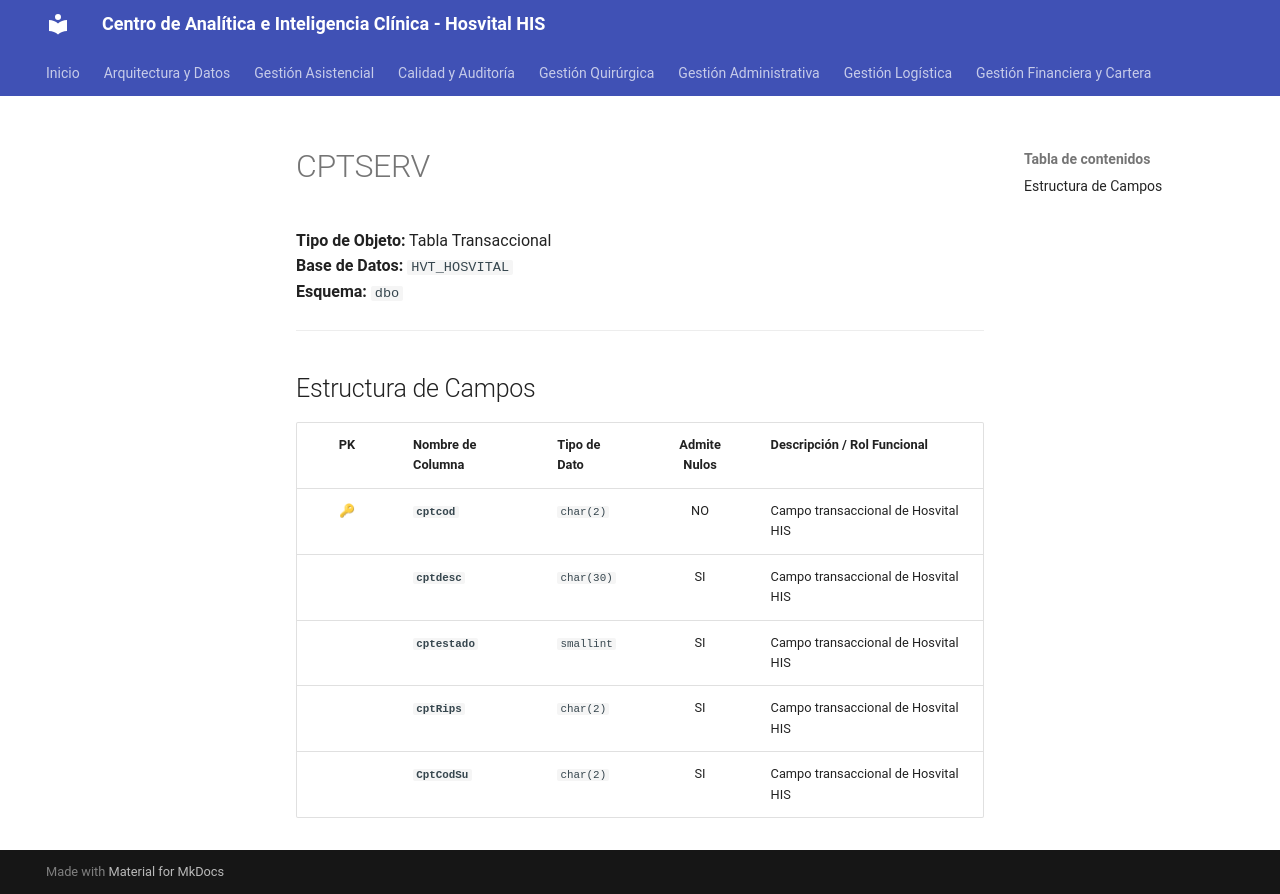

repository: SoporteSaludtech/superset-docs · page: diccionario-general/CPTSERV/index.html · generator: mkdocs

# CPTSERV

**Tipo de Objeto:** Tabla Transaccional  
**Base de Datos:** `HVT_HOSVITAL`  
**Esquema:** `dbo`

---

## Estructura de Campos

| PK | Nombre de Columna | Tipo de Dato | Admite Nulos | Descripción / Rol Funcional |
| :-: | :--- | :--- | :-: | :--- |
| 🔑 | **`cptcod`** | `char(2)` | NO | Campo transaccional de Hosvital HIS |
|  | **`cptdesc`** | `char(30)` | SI | Campo transaccional de Hosvital HIS |
|  | **`cptestado`** | `smallint` | SI | Campo transaccional de Hosvital HIS |
|  | **`cptRips`** | `char(2)` | SI | Campo transaccional de Hosvital HIS |
|  | **`CptCodSu`** | `char(2)` | SI | Campo transaccional de Hosvital HIS |
